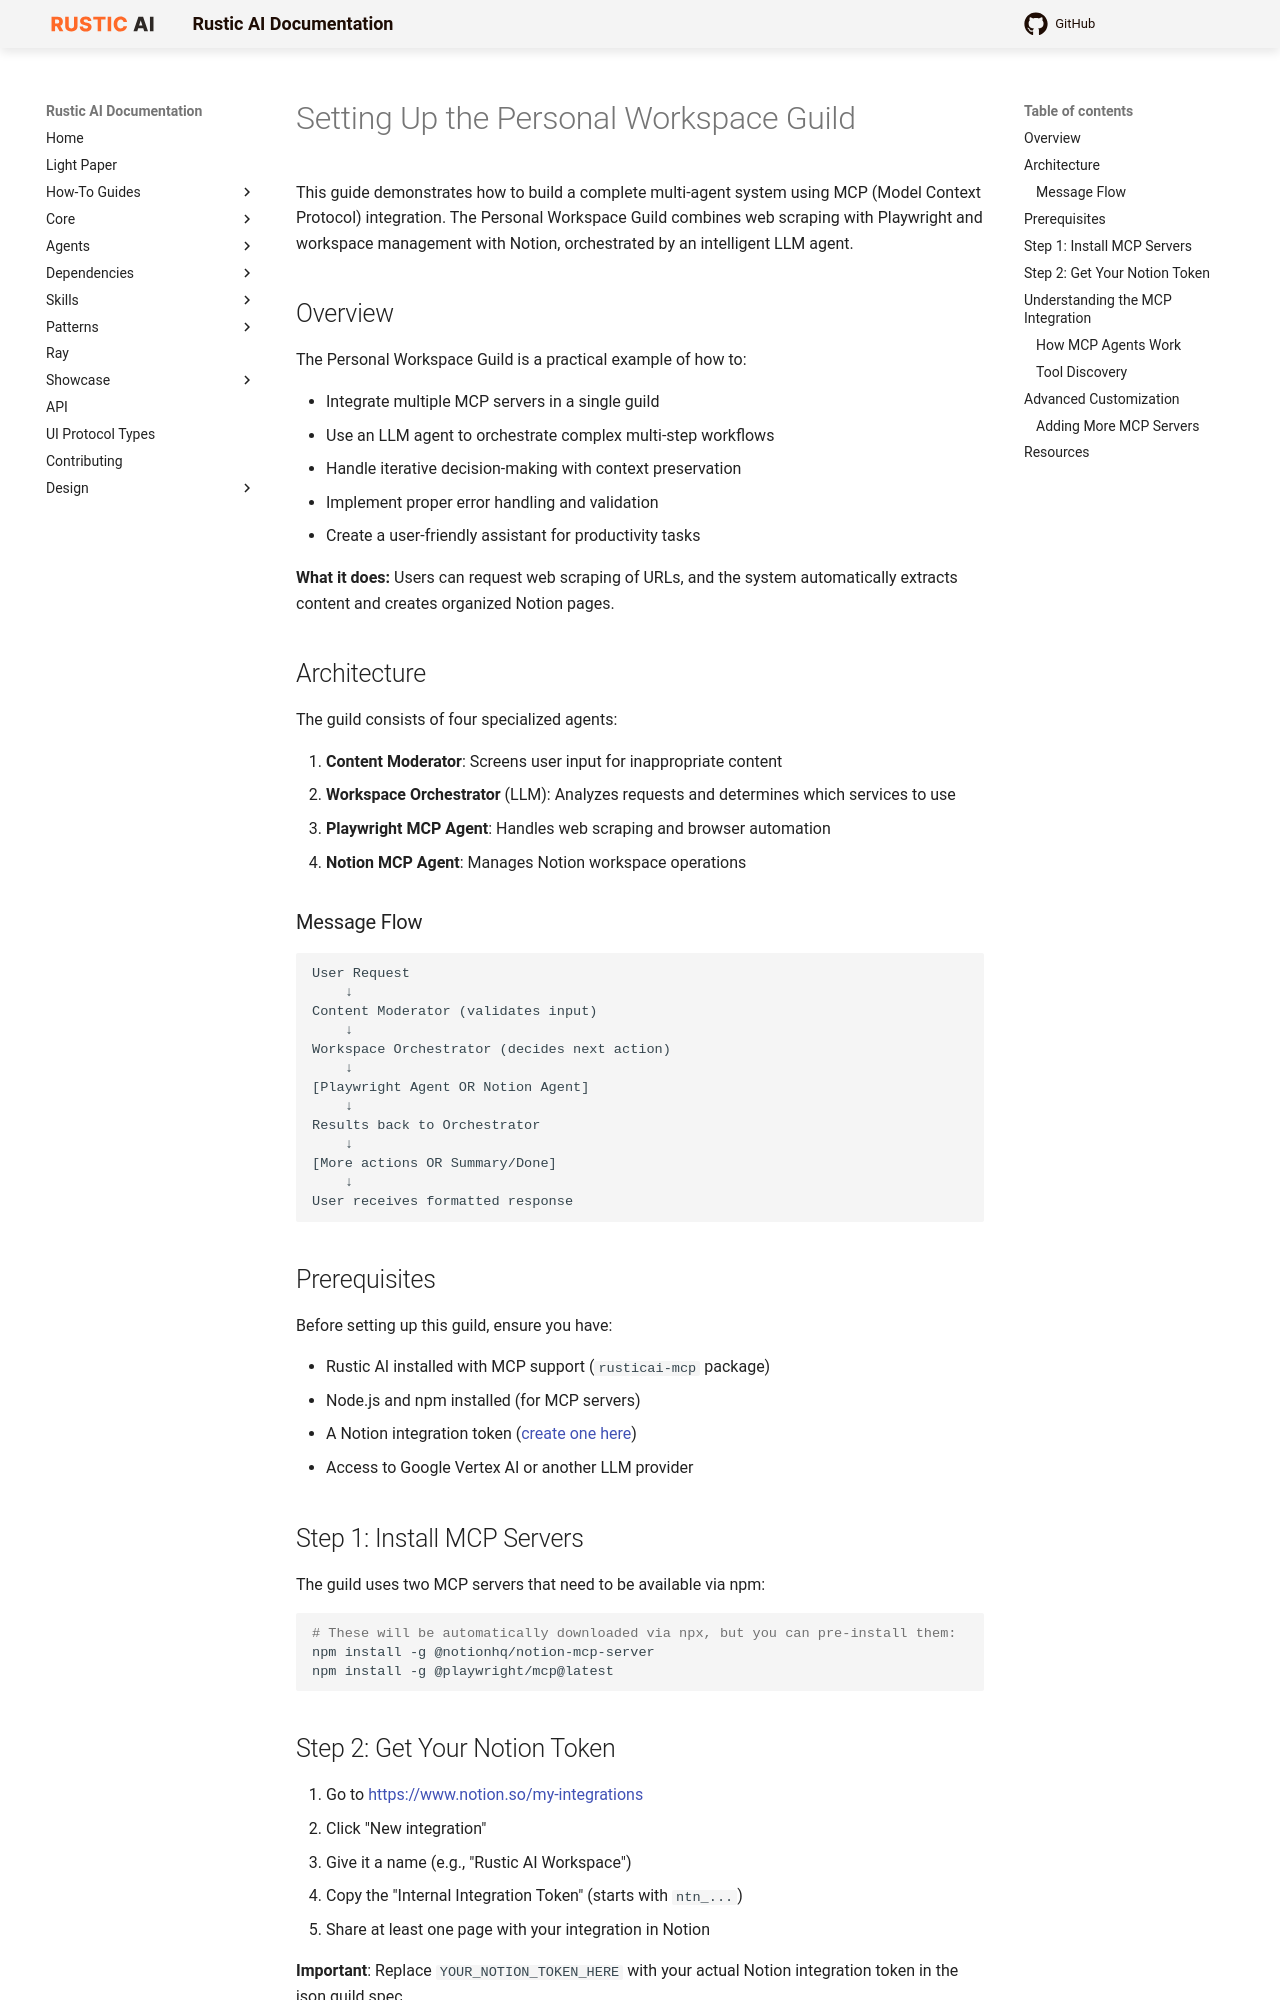

repository: rustic-ai/rustic-ai · page: howto/personal_workspace_guild_setup/index.html · generator: mkdocs

# Setting Up the Personal Workspace Guild

This guide demonstrates how to build a complete multi-agent system using MCP (Model Context Protocol) integration. The Personal Workspace Guild combines web scraping with Playwright and workspace management with Notion, orchestrated by an intelligent LLM agent.

## Overview

The Personal Workspace Guild is a practical example of how to:

- Integrate multiple MCP servers in a single guild
- Use an LLM agent to orchestrate complex multi-step workflows
- Handle iterative decision-making with context preservation
- Implement proper error handling and validation
- Create a user-friendly assistant for productivity tasks

**What it does:** Users can request web scraping of URLs, and the system automatically extracts content and creates organized Notion pages.

## Architecture

The guild consists of four specialized agents:

1. **Content Moderator**: Screens user input for inappropriate content
2. **Workspace Orchestrator** (LLM): Analyzes requests and determines which services to use
3. **Playwright MCP Agent**: Handles web scraping and browser automation
4. **Notion MCP Agent**: Manages Notion workspace operations

### Message Flow

```
User Request
    ↓
Content Moderator (validates input)
    ↓
Workspace Orchestrator (decides next action)
    ↓
[Playwright Agent OR Notion Agent]
    ↓
Results back to Orchestrator
    ↓
[More actions OR Summary/Done]
    ↓
User receives formatted response
```

## Prerequisites

Before setting up this guild, ensure you have:

- Rustic AI installed with MCP support (`rusticai-mcp` package)
- Node.js and npm installed (for MCP servers)
- A Notion integration token ([create one here](https://www.notion.so/my-integrations))
- Access to Google Vertex AI or another LLM provider

## Step 1: Install MCP Servers

The guild uses two MCP servers that need to be available via npm:

```bash
# These will be automatically downloaded via npx, but you can pre-install them:
npm install -g @notionhq/notion-mcp-server
npm install -g @playwright/mcp@latest
```
